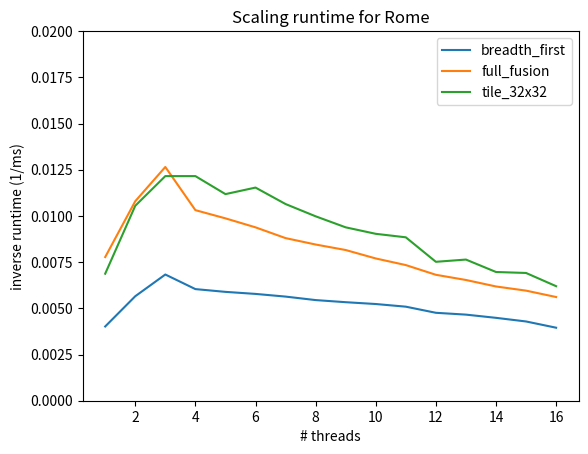

The matplotlib source for this figure:
import matplotlib.pyplot as plt

threads = [1, 2, 3, 4, 5, 6, 7, 8, 9, 10, 11, 12, 13, 14, 15, 16]
breadth_first = [
    248.912,
    176.867,
    146.424,
    165.557,
    169.773,
    173.016,
    177.472,
    183.628,
    187.573,
    191.104,
    196.493,
    210.173,
    214.644,
    222.96,
    233.182,
    253.107
]

full_fusion = [
    128.628,
    92.623,
    79.057,
    96.967,
    101.336,
    106.588,
    113.643,
    118.309,
    122.63,
    129.904,
    136.237,
    146.747,
    153.055,
    161.757,
    167.87,
    178.215
]

tile_32x32 = [
    145.487,
    94.794,
    82.267,
    82.271,
    89.445,
    86.702,
    93.959,
    100.209,
    106.587,
    110.719,
    113.092,
    133.032,
    130.915,
    143.557,
    144.657,
    161.342
]

fig = plt.figure()
ax = plt.axes()
ax.plot(threads, [1.0 / t for t in breadth_first], label="breadth_first")
ax.plot(threads, [1.0 / t for t in full_fusion], label="full_fusion")
ax.plot(threads, [1.0 / t for t in tile_32x32], label="tile_32x32")
ax.set(xlabel='# threads', ylabel='inverse runtime (1/ms)', title="Scaling runtime for Rome")
ax.set_ylim(0, 0.02)
plt.legend()

fig.savefig("scaling.pdf", bbox_inches = 'tight', pad_inches = 0)
